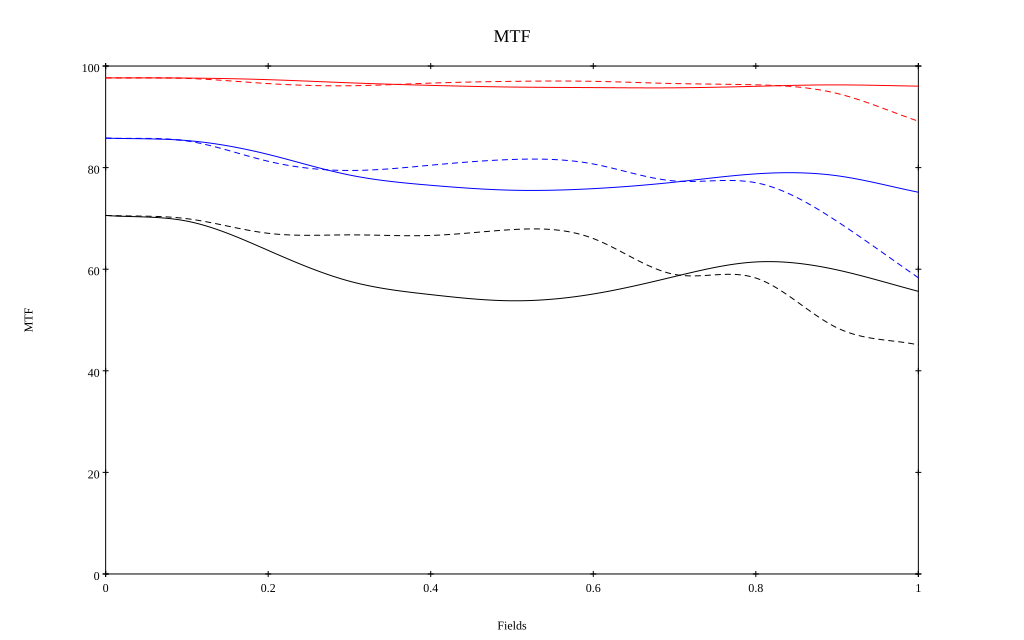

Source data for this figure (header and first rows):
, 0, 0.1, 0.2, 0.3, 0.4, 0.5, 0.6, 0.7, 0.8, 0.9, 1
10 sag, 0.977, 0.976, 0.973, 0.967, 0.962, 0.959, 0.958, 0.957, 0.96, 0.963, 0.96
10 tan, 0.977, 0.976, 0.965, 0.961, 0.966, 0.97, 0.97, 0.966, 0.963, 0.946, 0.891
30 sag, 0.858, 0.853, 0.826, 0.785, 0.765, 0.756, 0.759, 0.771, 0.788, 0.784, 0.752
30 tan, 0.858, 0.852, 0.812, 0.794, 0.805, 0.816, 0.807, 0.774, 0.77, 0.694, 0.583
50 sag, 0.706, 0.695, 0.637, 0.576, 0.55, 0.538, 0.551, 0.586, 0.614, 0.599, 0.556
50 tan, 0.706, 0.699, 0.671, 0.668, 0.666, 0.678, 0.66, 0.59, 0.583, 0.485, 0.451
